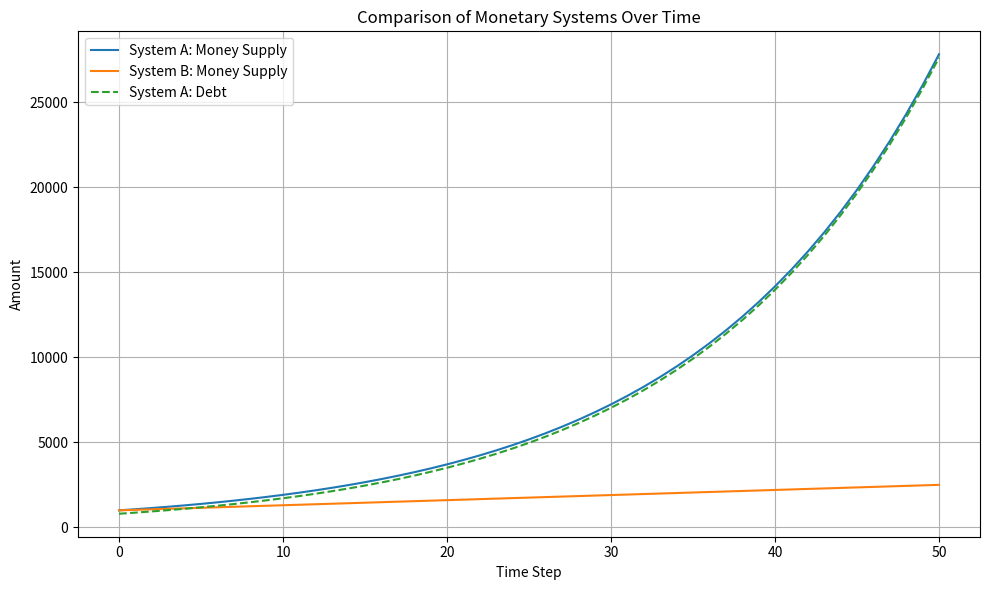

Source code (Python):
import matplotlib.pyplot as plt

# Parameters
timesteps = 50
loan_growth_rate = 0.05       # New loans issued per time step in System A (as % of total money)
interest_rate = 0.02          # Interest on outstanding debt in System A
cb_injection_rate = 0.03      # Central bank injection per time step in System B (as % of starting money)

# Initial conditions
initial_money = 1000

money_supply_A = [initial_money]
debt_A = [initial_money * 0.8]  # Initial debt: 80% of money

money_supply_B = [initial_money]

# Simulate over time
for t in range(1, timesteps + 1):
    # --- System A ---
    new_loans = loan_growth_rate * money_supply_A[-1]
    interest = interest_rate * debt_A[-1]
    new_money_A = new_loans + interest
    money_supply_A.append(money_supply_A[-1] + new_money_A)
    debt_A.append(debt_A[-1] + new_loans + interest)

    # --- System B ---
    new_money_B = cb_injection_rate * initial_money
    money_supply_B.append(money_supply_B[-1] + new_money_B)

# Plotting
plt.figure(figsize=(10, 6))
plt.plot(money_supply_A, label="System A: Money Supply")
plt.plot(money_supply_B, label="System B: Money Supply")
plt.plot(debt_A, label="System A: Debt", linestyle='--')
plt.title("Comparison of Monetary Systems Over Time")
plt.xlabel("Time Step")
plt.ylabel("Amount")
plt.legend()
plt.grid(True)
plt.tight_layout()
plt.show()
